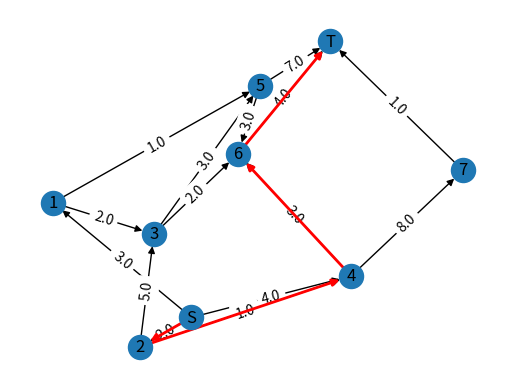

This figure's Python source:
# -*- coding: utf-8 -*-
"""
Created on Thu Mar 30 06:50:25 2023

@author: Serkanburakors
"""
import numpy as np
import networkx as nx
import matplotlib.pyplot as plt

# Define the cost matrix
costMatrix = np.array([
    [np.inf, 3, 2, np.inf, 4, np.inf, np.inf, np.inf, np.inf],                #S
    [np.inf, np.inf, np.inf, 2, np.inf, 1, np.inf, np.inf, np.inf],           #1
    [np.inf, np.inf, np.inf, 5, 1, np.inf, np.inf, np.inf, np.inf],           #2
    [np.inf, np.inf, np.inf, np.inf, np.inf, 3, 2, np.inf, np.inf],           #3
    [np.inf, np.inf, np.inf, np.inf, np.inf, np.inf, 3, 8, np.inf],           #4
    [np.inf, np.inf, np.inf, np.inf, np.inf, np.inf, 3, np.inf, 7],           #5
    [np.inf, np.inf, np.inf, np.inf, np.inf, np.inf, np.inf, np.inf, 4],      #6
    [np.inf, np.inf, np.inf, np.inf, np.inf, np.inf, np.inf, np.inf, 1],      #7
    [np.inf, np.inf, np.inf, np.inf, np.inf, np.inf, np.inf, np.inf,np.inf]]) #T

# Define the index of the initial and final nodes
indexInitial = 0
indexFinal = 8

# Initialize variables
n = costMatrix.shape[0]
S = np.zeros(n, dtype=bool)
dist = np.full(n, np.inf)
prev = np.full(n, n+1)

dist[indexInitial] = 0

# Dijkstra's algorithm
while not np.all(S):
    candidate = np.where(~S, dist, np.inf)
    u = np.argmin(candidate)
    S[u] = True
    for v in range(n):
        if not S[v] and dist[u]+costMatrix[u,v] < dist[v]:
            dist[v] = dist[u] + costMatrix[u,v]
            prev[v] = u

# Find the shortest path and its cost
path = [indexFinal]
while path[0] != indexInitial:
    if prev[path[0]] <= n:
        path.insert(0, prev[path[0]])
    else:
        raise Exception('No path exists')
totalCost = dist[indexFinal]

# Create a graph of the network
G = nx.DiGraph()
for i in range(n):
    for j in range(n):
        if costMatrix[i,j] < np.inf:
            G.add_edge(i, j, weight=costMatrix[i,j])

# Create a dictionary of node labels
node_labels = {i: f'{i+1}' for i in range(n)}
node_labels[indexInitial] = 'S'
node_labels[indexFinal] = 'T'

# Create a list of edge labels
edge_labels = {(i,j): f'{costMatrix[i,j]}' for (i,j) in G.edges}

shortest_path = nx.shortest_path(G, source=indexInitial, target=indexFinal, weight='weight')

# Draw the graph with edge labels and node labels
pos = nx.spring_layout(G)
nx.draw_networkx_nodes(G, pos)
nx.draw_networkx_edges(G, pos)
labels = {0: 'S', 1: 1, 2: 2, 3: 3, 4: 4, 5: 5, 6: 6, 7: 7, 8:'T'}
nx.draw_networkx_labels(G, pos, labels=labels)
nx.draw_networkx_edge_labels(G, pos, edge_labels=nx.get_edge_attributes(G, 'weight'))
nx.draw_networkx_edges(G, pos, edgelist=[(shortest_path[i], shortest_path[i+1]) for i in range(len(shortest_path)-1)], edge_color='r', width=2)
plt.axis('off')
plt.show()

#Print the results
print('Optimal path is:S -', shortest_path[1],'-',shortest_path[2],'-',shortest_path[3],'-','T')
print('Optimal cost is', nx.shortest_path_length(G, source=indexInitial, target=indexFinal, weight='weight'))
